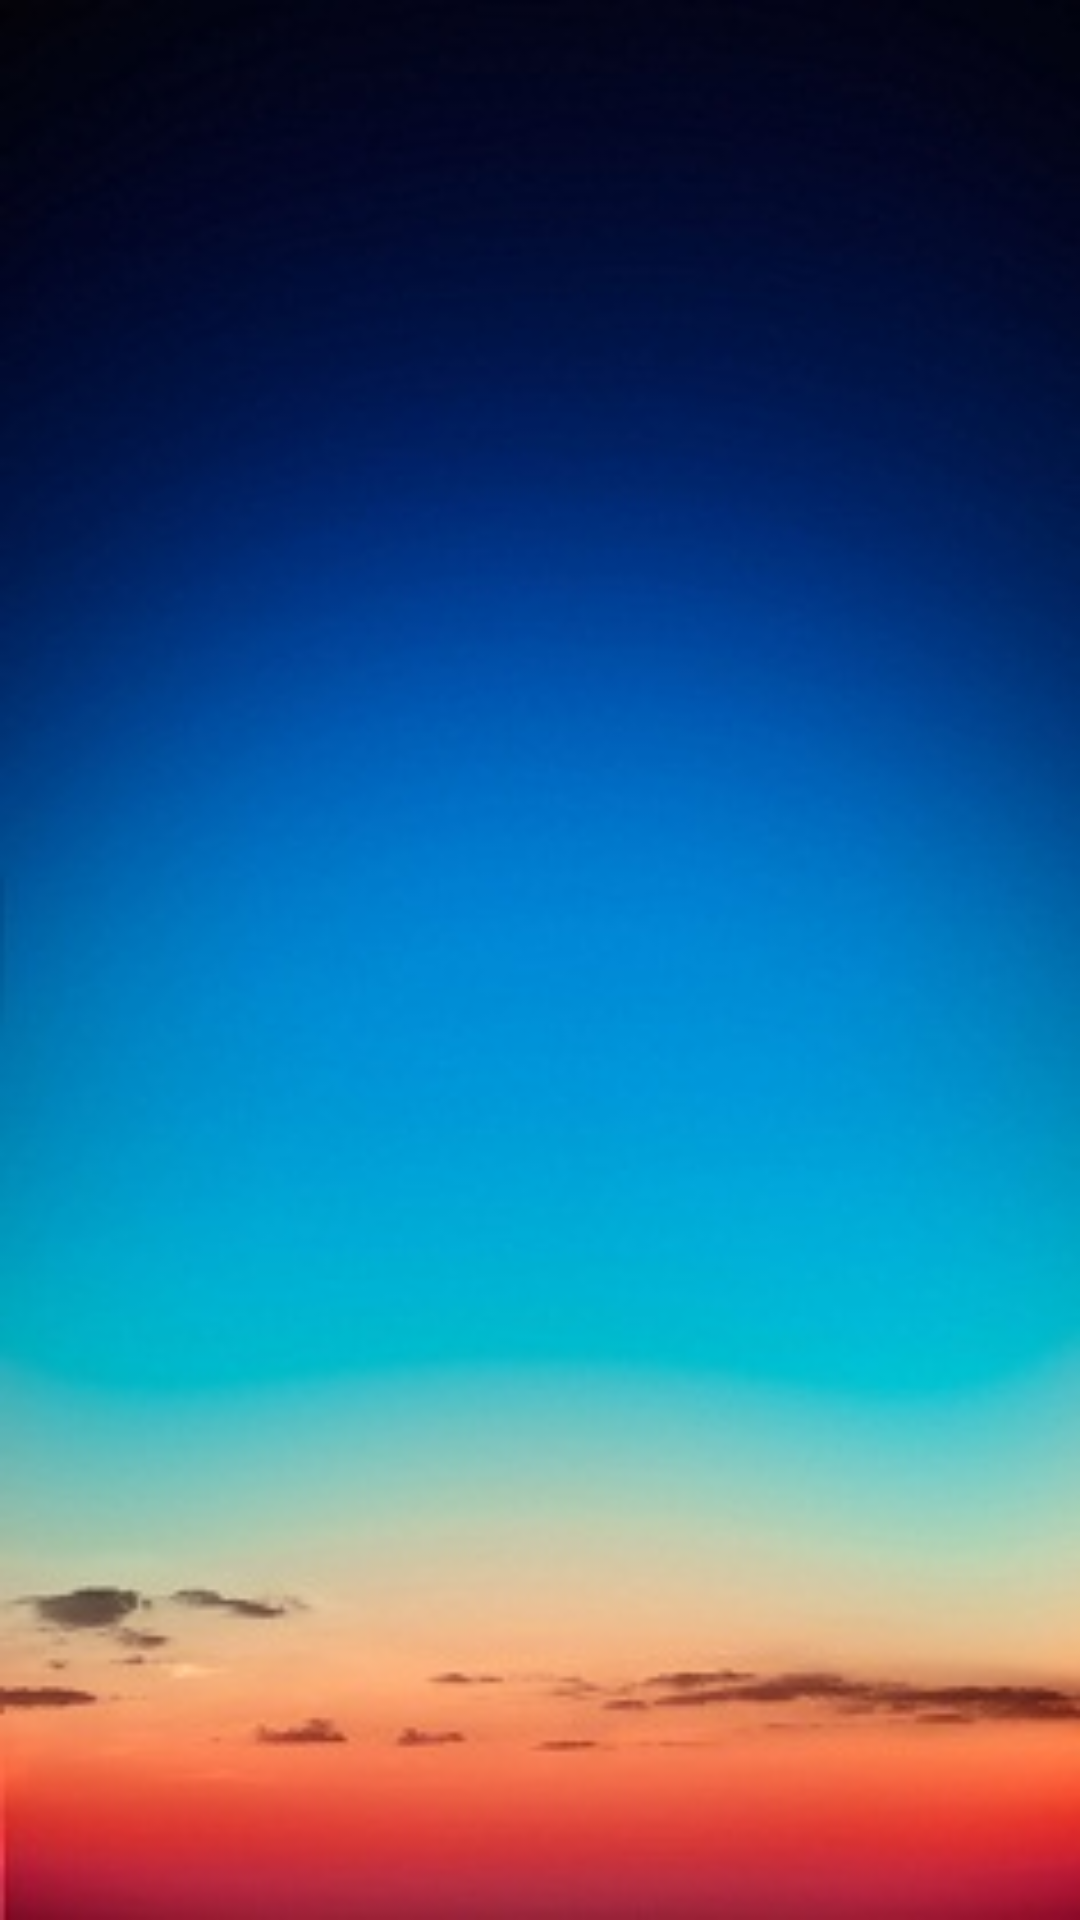

Android layout source for this screen:
<!-- AndroidManifest.xml: activity theme Theme.Light.NoTitleBar.Fullscreen -->
<!-- res/layout/activity_welcome.xml -->
<?xml version="1.0" encoding="utf-8"?>
<FrameLayout
        xmlns:android="http://schemas.android.com/apk/res/android"
    xmlns:tools="http://schemas.android.com/tools"
    android:layout_width="match_parent"
        android:layout_height="match_parent"
        android:background="@drawable/welcome"
    tools:context=".activity.WelcomeActivity" />
<!-- resources referenced by this layout -->
<resources>
  <!-- drawable welcome: png bitmap (drawable-hdpi, 114583 bytes) -->
  <style name="Theme.Light.NoTitleBar.Fullscreen" parent="@style/Theme.Light.NoTitleBar">
  <item name="android:windowFullscreen">true</item>
  <item name="android:windowContentOverlay">@null</item>
  </style>
  <style name="Theme.Light.NoTitleBar" parent="android:Theme.Light.NoTitleBar" />
</resources>
